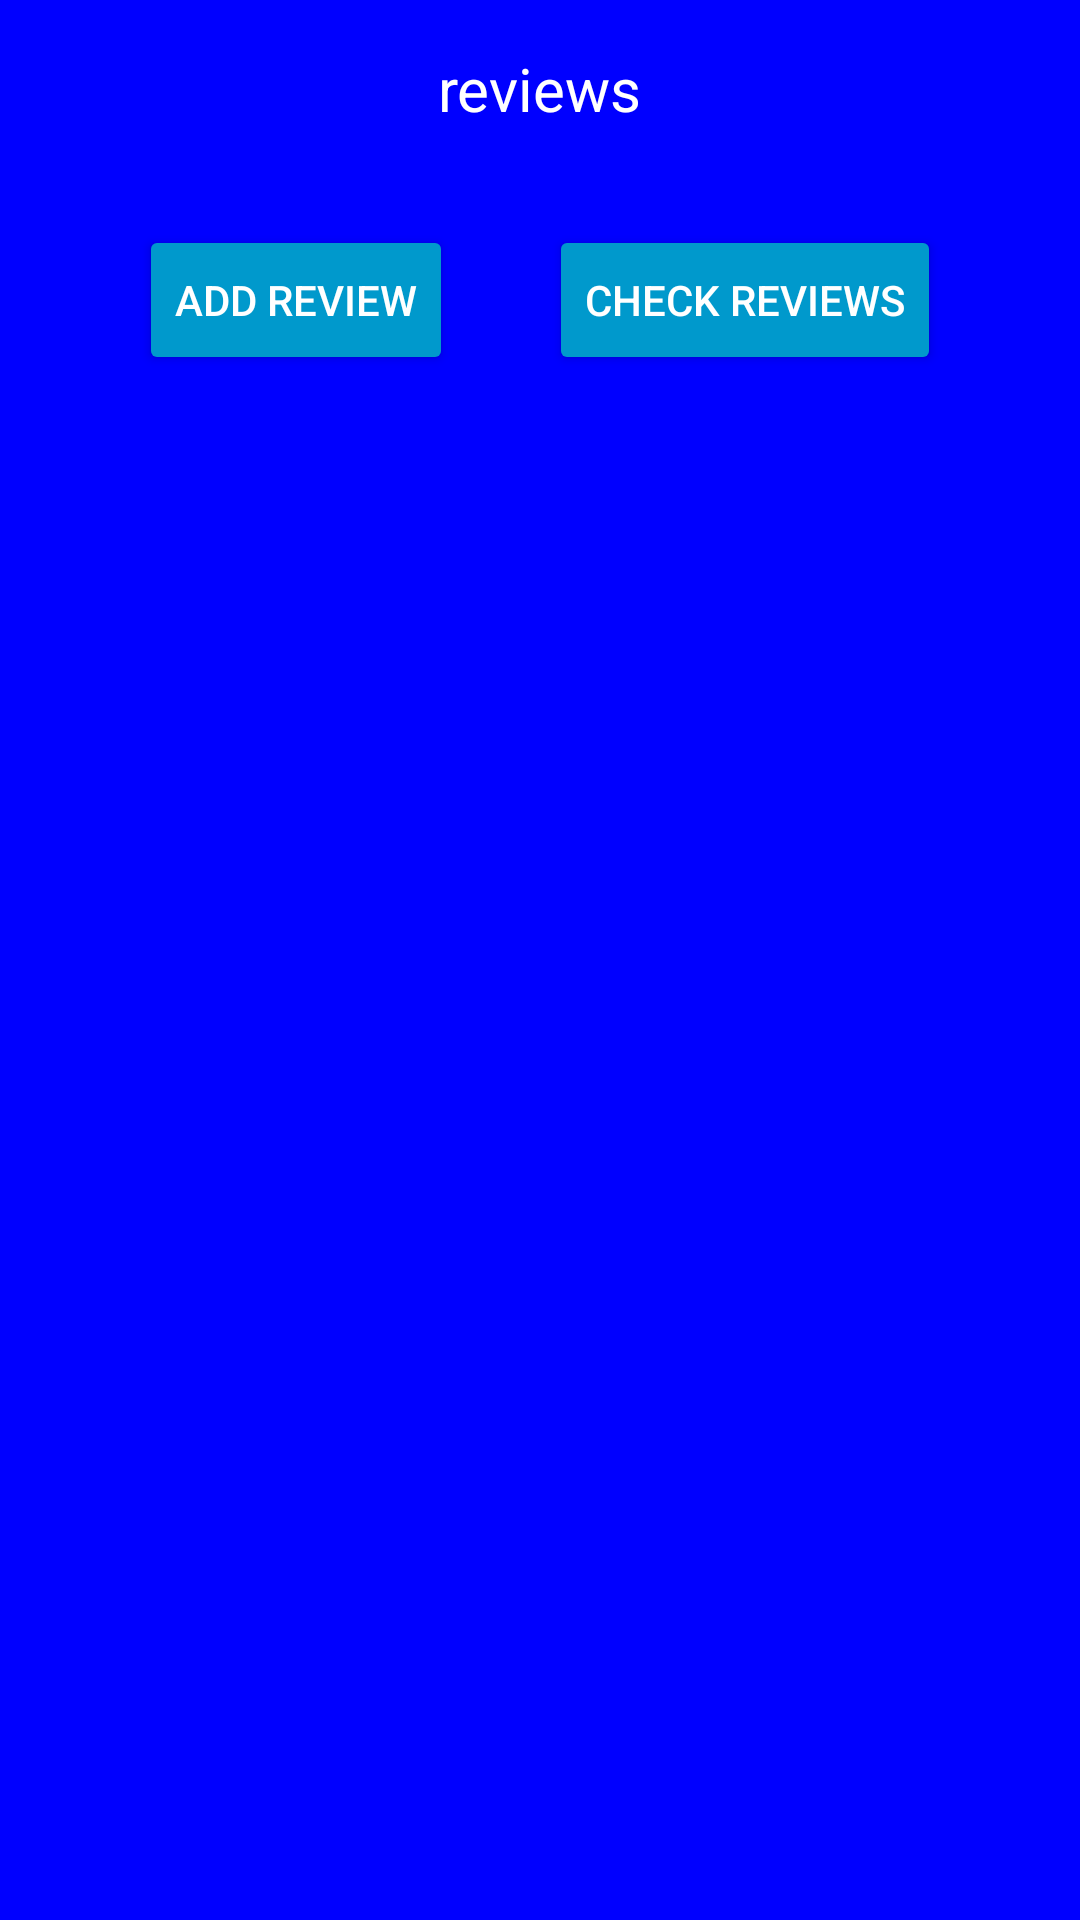

The Android layout XML behind this screen, and the referenced resources:
<!-- AndroidManifest.xml: application theme Theme.Wellness_app -->
<!-- res/layout/reviewsactivity.xml -->
<?xml version="1.0" encoding="utf-8"?>
<RelativeLayout xmlns:android="http://schemas.android.com/apk/res/android"
    android:layout_width="match_parent"
    android:layout_height="match_parent"
    android:background="@color/blue_pen">

    <TextView
        android:id="@+id/Review_text"
        android:layout_width="wrap_content"
        android:layout_height="wrap_content"
        android:text="@string/Review"
        android:textColor="@android:color/white"
        android:textSize="20sp"
        android:layout_centerHorizontal="true"
        android:layout_marginTop="16dp" />

    <LinearLayout
        android:id="@+id/LinearLayout1"
        android:layout_width="match_parent"
        android:layout_height="wrap_content"
        android:orientation="horizontal"
        android:gravity="center"
        android:layout_below="@+id/Review_text"
        android:layout_centerHorizontal="true"
        android:layout_marginTop="32dp">

        <LinearLayout
            android:layout_width="wrap_content"
            android:layout_height="wrap_content"
            android:orientation="vertical"
            android:gravity="center"
            android:layout_marginEnd="32dp">

            <Button
                android:id="@+id/button_addReview"
                android:layout_width="wrap_content"
                android:layout_height="wrap_content"
                android:text="@string/add_review"
                android:backgroundTint="@android:color/holo_blue_dark"
                android:textColor="@color/white"
                android:layout_marginBottom="8dp"
                android:minHeight="50dp"
                android:maxWidth="200dp"
                android:paddingVertical="12dp" />

        </LinearLayout>

        <LinearLayout
            android:layout_width="wrap_content"
            android:layout_height="wrap_content"
            android:orientation="vertical"
            android:gravity="center">

            <Button
                android:id="@+id/button_checkReviews"
                android:layout_width="wrap_content"
                android:layout_height="wrap_content"
                android:text="@string/check_reviews"
                android:backgroundTint="@android:color/holo_blue_dark"
                android:textColor="@color/white"
                android:layout_marginBottom="8dp"
                android:minHeight="50dp"
                android:maxWidth="200dp"
                android:paddingVertical="12dp" />
        </LinearLayout>
    </LinearLayout>

</RelativeLayout>
<!-- resources referenced by this layout -->
<resources>
  <color name="blue_pen">#0000FF</color>
  <color name="white">#FFFFFFFF</color>
  <string name="Review">reviews </string>
  <string name="add_review">Add Review</string>
  <string name="check_reviews">Check Reviews</string>
  <style name="Theme.Wellness_app" parent="Theme.AppCompat.Light.NoActionBar">
          
          <item name="colorPrimary">@color/colorPrimary</item>
          <item name="colorPrimaryDark">@color/colorPrimaryDark</item>
          <item name="colorAccent">@color/colorAccent</item>
      </style>
  <color name="colorPrimary">#6200EE</color>
  <color name="colorPrimaryDark">#3700B3</color>
  <color name="colorAccent">#03DAC5</color>
</resources>
